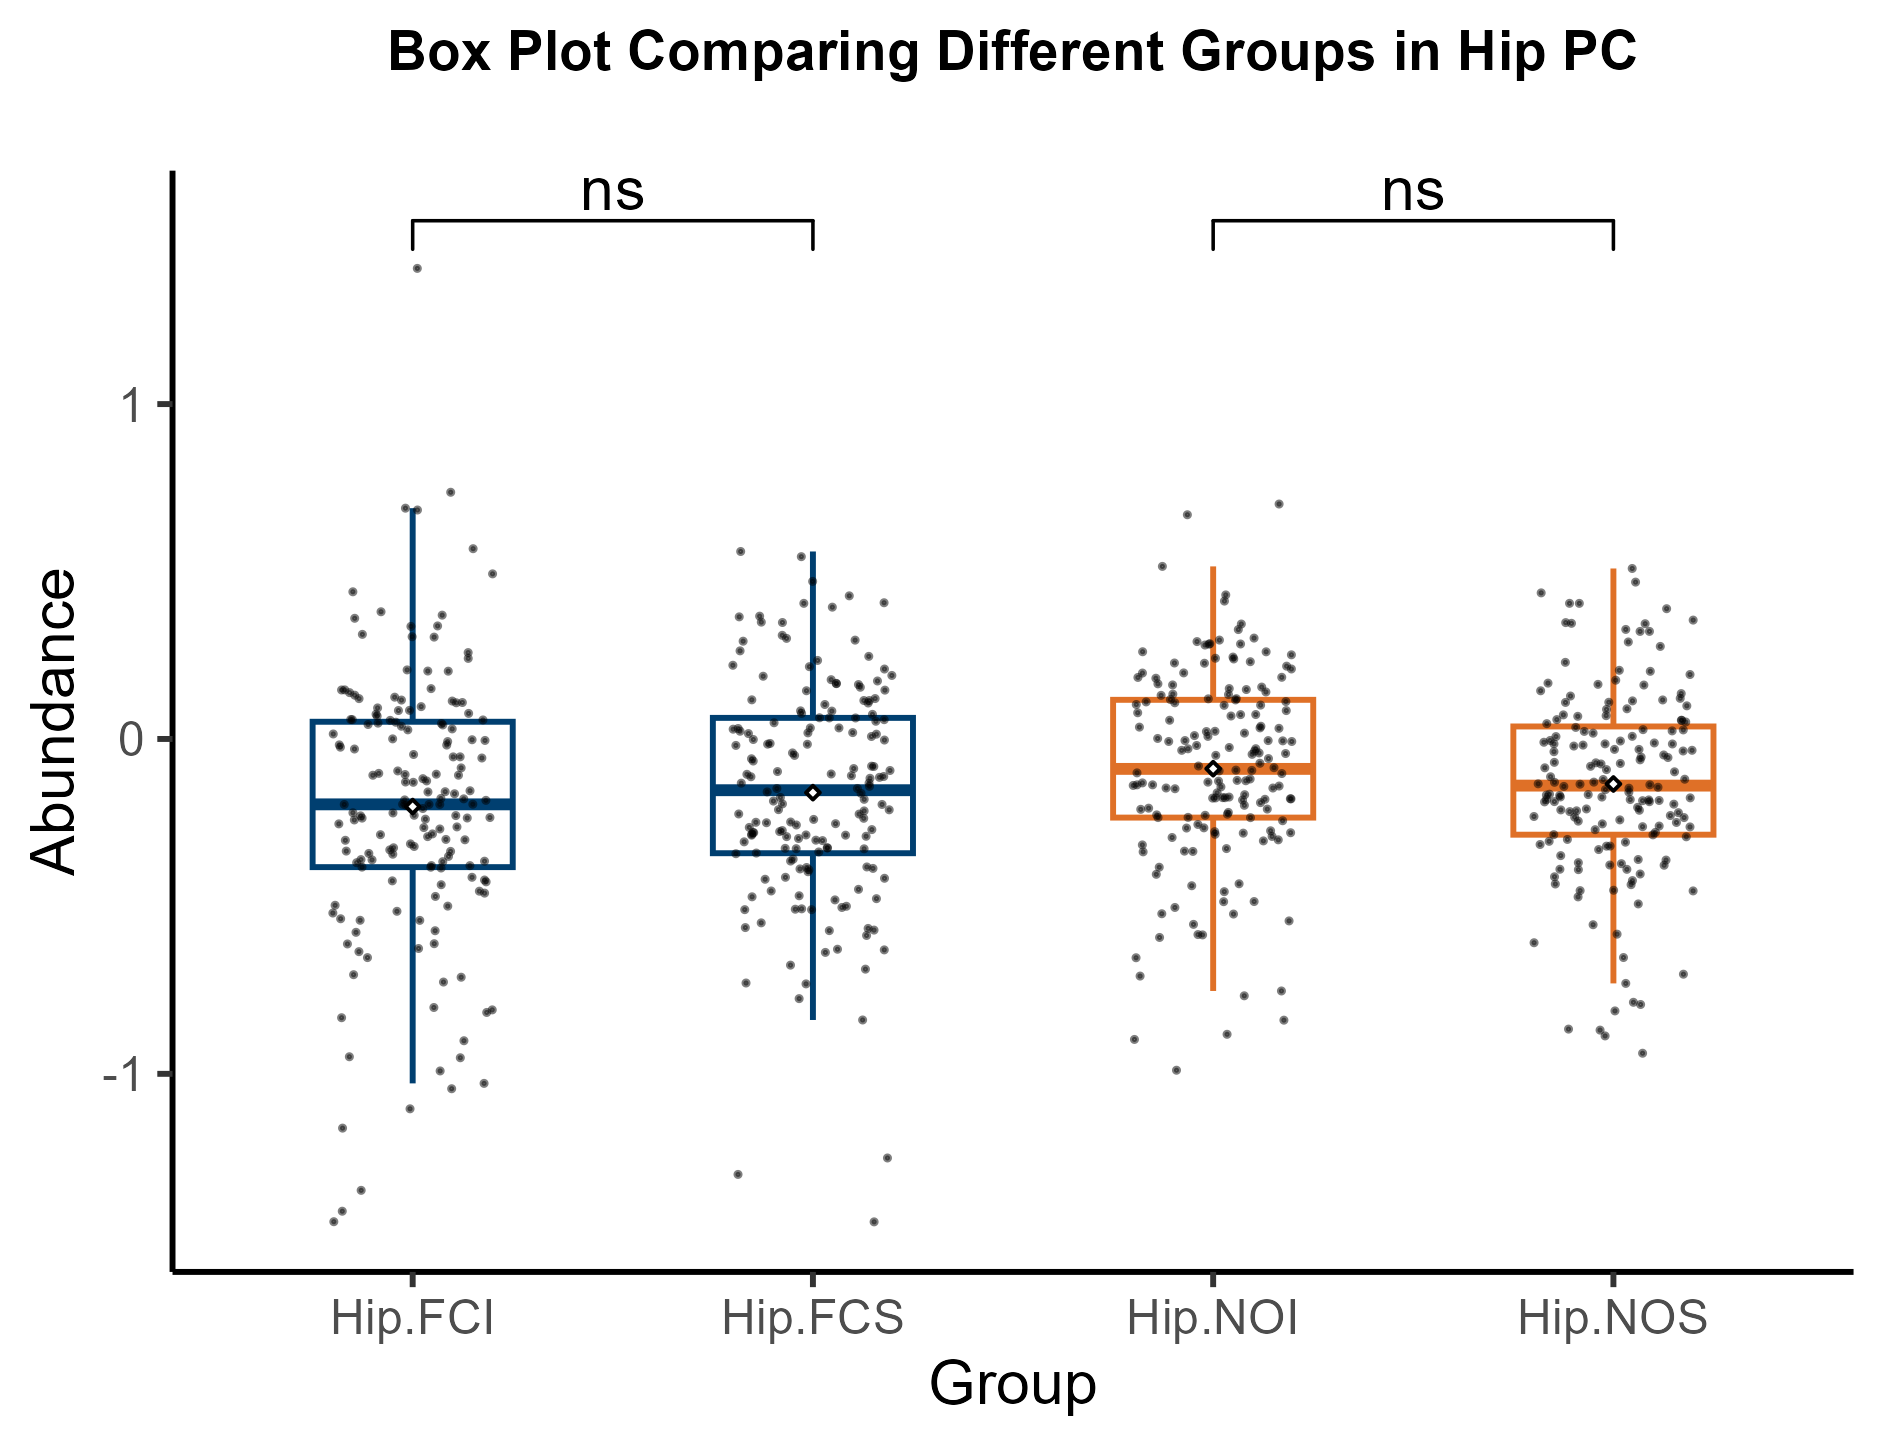

The data file committed next to this chart (first rows):
Variable, Hip-FCI, Hip-FCI, Hip-FCI, Hip-FCI, Hip-FCI, Hip-FCI, Hip-FCI, Hip-FCI, Hip-FCS, Hip-FCS, Hip-FCS, Hip-FCS, Hip-FCS, Hip-FCS, Hip-FCS, Hip-FCS, Hip-NOI, Hip-NOI, Hip-NOI, Hip-NOI, Hip-NOI, Hip-NOI, Hip-NOI
PC(14:0/20:4), -0.2418, -0.2395, -0.4212, -0.6121, -0.3348, -0.7115, -1.045, -0.1983, -0.4996, -0.3904, 0.007372, -0.5084, 0.03293, -0.6299, 0.02308, -0.09731, 0.1166, -0.8973, 0.07824, -0.1736, -0.2553, 0.03172, -0.1981
PC(16:0/14:0), 0.1463, -0.007787, 0.0849, 0.1465, -0.02456, -0.1083, -0.1575, -0.1185, 0.2467, 0.2345, 0.3478, 0.1544, -0.1046, -0.003232, 0.1731, -0.2369, 0.2908, 0.6695, 0.07267, 0.2174, 0.3012, 0.2512, -0.2911
PC(16:0/16:0), 0.04617, 0.00029, 0.3041, 0.6837, 0.1162, 0.2062, 0.6892, 0.05676, 0.3646, 0.1458, 0.01429, 0.405, 0.1651, 0.5598, 0.3489, 0.06269, -0.1013, 0.2602, -0.02906, 0.07295, 0.3266, 0.1302, 0.1813
PC(16:1/16:0), 0.04182, 0.02717, 0.3603, 0.493, 0.09268, 0.1503, 0.2028, 0.1205, -0.3427, 0.07342, -0.2873, -0.5707, 0.06325, 0.07632, 0.3936, 0.3004, -0.4325, -0.1754, -0.1259, -0.1248, 0.03301, -0.1432, 0.1116
PC(16:1/16:1), -0.2536, -0.3312, -0.4266, -0.5417, -0.4546, -0.5146, -0.9012, -0.3854, -0.5658, -0.3253, -0.1746, -0.6374, -0.1803, -0.7288, -0.05913, -0.09415, 0.08471, -0.4383, -0.129, -0.1753, -0.2768, -0.2442, -0.228
PC(16:1/22:6), -0.3695, -0.2626, -0.2646, -0.2296, -0.2859, -0.1062, -0.4992, -0.3442, -0.416, -0.2707, -0.2799, -0.3276, -0.04914, -0.3266, 0.01815, -0.08133, -0.1789, -0.8397, -0.0255, -0.1406, -0.2812, -0.2194, -0.04592
PC(18:0/22:4), -0.361, -0.2688, -0.1027, 0.3798, -0.04636, -0.2361, -0.03004, -0.01823, -0.449, -0.5097, -0.3865, -0.3072, 0.08324, -0.1175, 0.4068, 0.1148, -0.5434, -0.9892, -0.2943, -0.161, -0.1664, -0.2094, 0.1177
PC(18:0/24:4), -0.1956, -0.3026, 0.07632, 0.0854, -0.1833, -0.6529, -0.3827, 0.01489, -0.4806, -0.3965, -0.2873, -0.248, -0.01581, -0.2569, 0.3095, 0.01603, -0.5032, -0.767, -0.07261, -0.007585, -0.1824, -0.2101, 0.1011
PC(18:1/22:0), 0.2579, 0.1248, -0.05338, -1.348, -0.004435, 0.07395, -0.8324, -0.1777, -0.2402, 0.144, 0.1074, -0.3838, -0.3375, -0.6874, -1.442, -0.04171, 0.2832, 0.3432, 0.2411, 0.1005, 0.2389, 0.1837, -0.1032
PC(18:1/22:1), 0.05556, -0.09549, -0.1583, -1.41, 0.04723, 0.1383, -0.952, -0.05688, -0.5098, -0.1097, -0.1414, -0.6279, -0.419, -0.8392, -1.3, 0.06285, 0.007627, 0.03533, 0.1403, -0.007521, -0.04349, -0.03395, -0.0858
PC(18:1/22:6), -0.3418, -0.1788, -0.3603, -0.1294, -0.3211, 0.108, -0.3133, -0.1286, -0.2488, -0.3252, -0.2844, -0.4131, -0.01928, -0.359, -0.08226, -0.1129, -0.3358, -0.5536, -0.1802, -0.3044, -0.09382, -0.1761, 0.01007
PC(18:1/24:0), 0.2024, -0.00234, -0.05353, -1.442, 0.05777, 0.04994, -0.5774, -0.1955, -0.2642, 0.2088, 0.1206, -0.2973, -0.132, -0.4769, -1.251, -0.01343, 0.2805, 0.2836, 0.1973, -0.004741, 0.2953, 0.2307, -0.0954
PC(18:2/16:1), -0.3011, -0.4237, -0.3781, -0.4702, -0.3, -0.5198, -0.809, -0.2364, -0.5073, -0.2116, -0.1478, -0.3822, 0.1624, -0.2794, 0.2201, 0.166, -0.2268, -0.5927, -0.1766, -0.1465, -0.04894, -0.05859, 0.1968
PC(18:2/20:5), -0.1949, -0.2917, -0.4966, -0.8019, -0.325, -0.704, -0.9914, -0.182, -0.3646, -0.3281, -0.1938, -0.5724, 0.03123, -0.5632, -0.2111, 0.05285, -0.004855, -0.8819, -0.1312, -0.01949, -0.2247, -0.0417, -0.1237
PC(18:2/22:6), -0.3507, -0.3357, -0.5727, -1.104, -0.5369, -0.6257, -1.028, -0.2836, -0.3881, -0.2735, 0.0292, -0.4683, 0.05758, -0.5868, -0.3035, 0.1897, 0.05589, -0.7081, -0.1786, -0.266, -0.1371, 0.02294, -0.03615
PC(20:4/18:1), -0.1253, -0.1951, 0.3375, 0.4395, 0.3124, 0.3697, 0.5682, 0.04313, 0.2158, 0.04838, -0.224, 0.1168, 0.177, 0.5443, 0.1029, 0.3667, -0.6533, 0.1646, -0.3274, 0.01738, 0.4117, 0.1841, 0.5153
PC(22:6/16:0), -0.221, -0.1083, 0.03004, -0.3665, -0.1052, 0.06831, 0.09653, -0.01768, -0.001647, -0.1581, -0.2149, -0.112, 0.1873, 0.01897, -0.1319, 0.1148, -0.2742, -0.4859, -0.08085, -0.1465, 0.1198, 0.1029, 0.2845
PC(22:6/22:6), -0.1547, -0.08643, -0.5414, -1.162, -0.4604, -0.365, -0.8167, -0.2346, -0.5492, -0.4714, -0.2917, -0.6754, -0.1625, -0.7754, -0.7314, -0.2243, 0.1326, -0.7525, 0.001512, -0.28, -0.4042, -0.2067, -0.137
PC(8:0/6:0), -0.4131, -0.3783, -0.2077, 0.2406, -0.1636, -0.949, -0.2279, -0.6114, 0.08393, -0.2866, -0.2502, -0.3022, -0.2906, -0.06589, -0.253, -0.5032, -0.5851, -0.1196, -0.335, 0.1475, 0.2604, -0.0294, -0.1487
PC(O-18:0/16:0), 0.3053, 0.3362, -0.383, -0.7259, -0.2204, -0.4353, -0.6351, 0.03806, -0.1479, -0.0884, 0.2951, -0.1146, -0.1056, -0.454, -0.2766, -0.3407, 0.7015, -0.235, 0.1613, 0.1339, 0.02217, 0.209, -0.4561
PC(O-22:2/20:2), -0.2288, 0.1132, 0.1307, 1.405, -0.1955, 0.0581, 0.7367, 0.1088, -0.1956, 0.4705, -0.1854, 0.03295, 0.4274, 0.2631, 0.292, -0.01554, 0.1081, 0.06854, -0.09701, 0.2445, 0.03793, 0.1504, 0.4301
